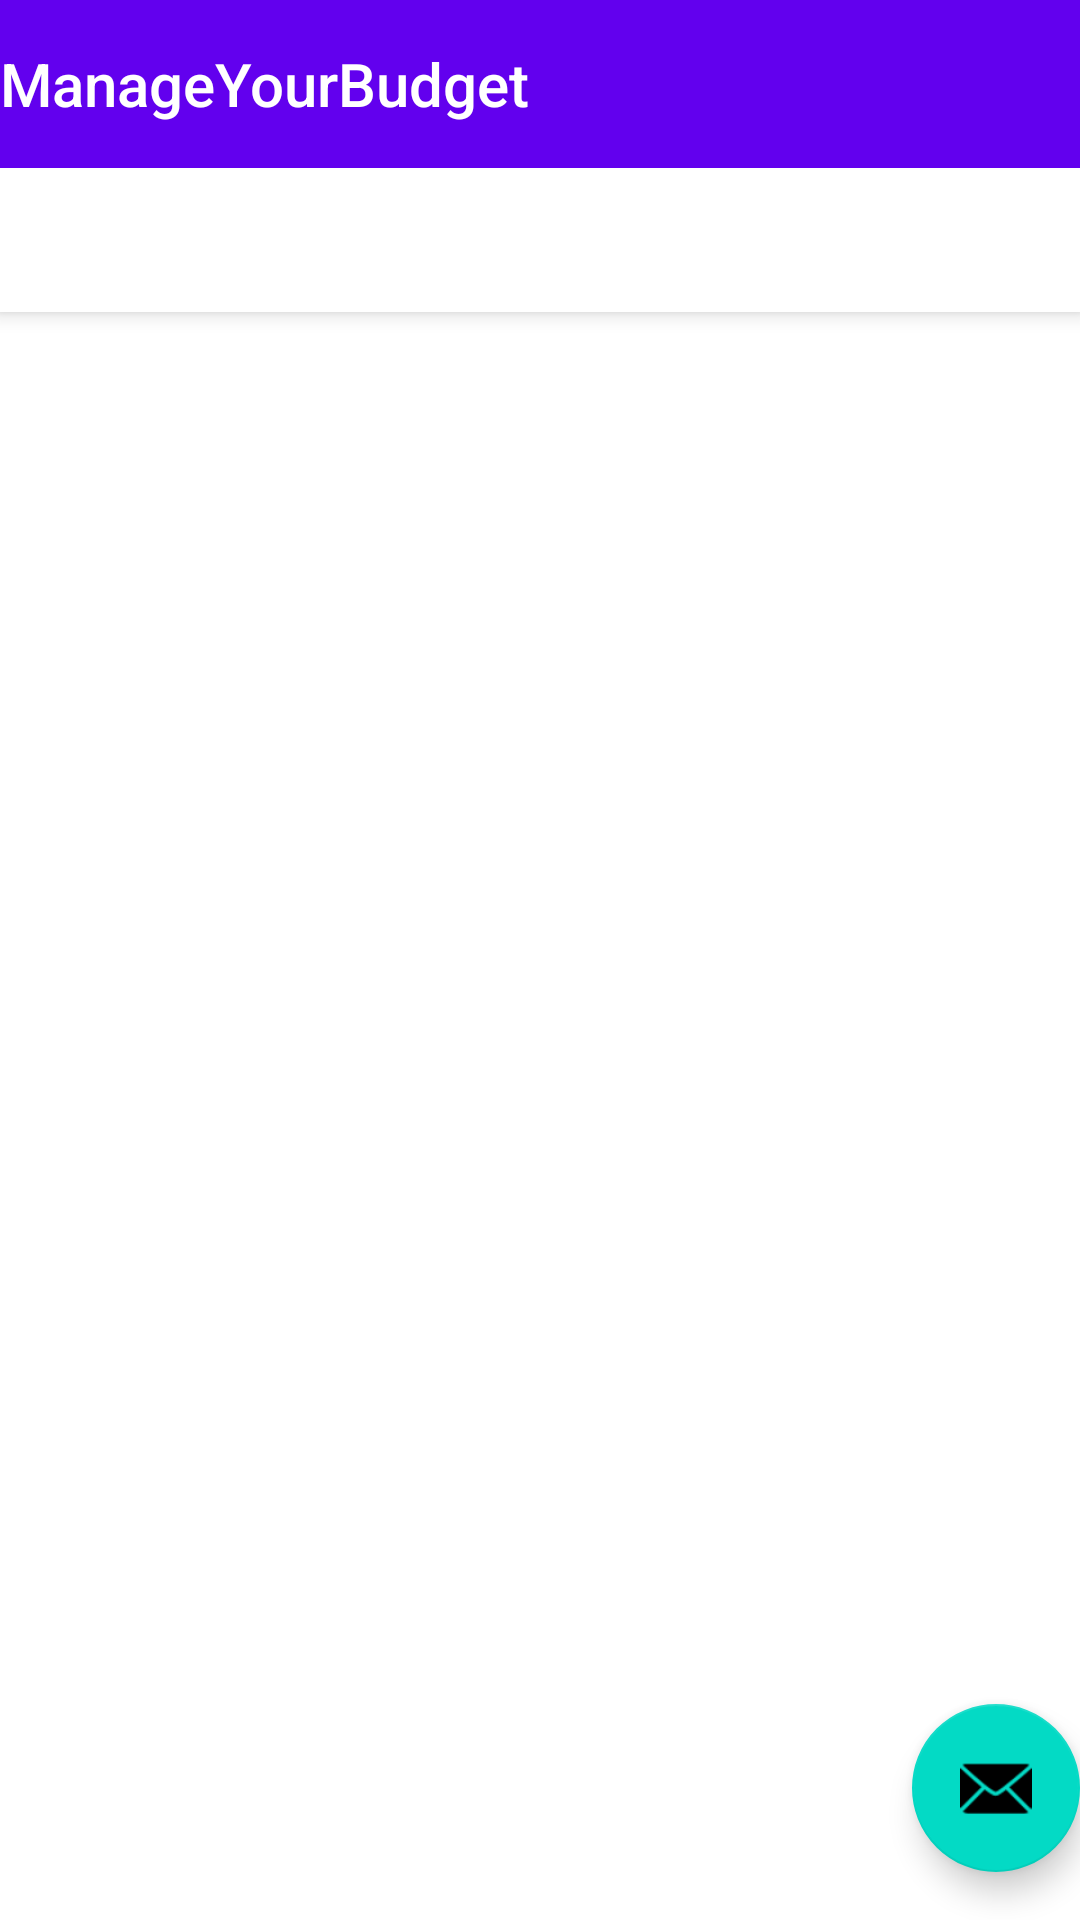

Layout XML and referenced resources for this Android screen:
<!-- AndroidManifest.xml: activity theme Theme.ManageYourBudget.NoActionBar -->
<!-- res/layout/activity_main.xml -->
<?xml version="1.0" encoding="utf-8"?>
<androidx.coordinatorlayout.widget.CoordinatorLayout xmlns:android="http://schemas.android.com/apk/res/android"
    xmlns:app="http://schemas.android.com/apk/res-auto"
    xmlns:tools="http://schemas.android.com/tools"
    android:layout_width="match_parent"
    android:layout_height="match_parent"
    tools:context=".MainActivity">

    <com.google.android.material.appbar.AppBarLayout
        android:layout_width="match_parent"
        android:layout_height="wrap_content"
        android:theme="@style/Theme.ManageYourBudget.AppBarOverlay">

        <TextView
            android:id="@+id/title"
            android:layout_width="wrap_content"
            android:layout_height="wrap_content"
            android:gravity="center"
            android:minHeight="?actionBarSize"
            android:padding="@dimen/appbar_padding"
            android:text="@string/app_name"
            android:textAppearance="@style/TextAppearance.Widget.AppCompat.Toolbar.Title" />

        <com.google.android.material.tabs.TabLayout
            android:id="@+id/tabs"
            android:layout_width="match_parent"
            android:layout_height="wrap_content" />
    </com.google.android.material.appbar.AppBarLayout>

    <com.google.android.material.floatingactionbutton.FloatingActionButton
        android:id="@+id/fab"
        android:layout_width="wrap_content"
        android:layout_height="wrap_content"
        android:layout_gravity="bottom|end"
        android:layout_marginEnd="@dimen/fab_margin"
        android:layout_marginBottom="16dp"
        app:srcCompat="@android:drawable/ic_dialog_email" />

    <ListView
        android:id="@+id/expensesListView1"
        android:layout_width="match_parent"
        android:layout_height="match_parent" />

</androidx.coordinatorlayout.widget.CoordinatorLayout>
<!-- resources referenced by this layout -->
<resources>
  <string name="app_name">ManageYourBudget</string>
  <style name="Theme.ManageYourBudget.AppBarOverlay" parent="ThemeOverlay.AppCompat.Dark.ActionBar" />
  <style name="Theme.ManageYourBudget.NoActionBar">
          <item name="windowActionBar">false</item>
          <item name="windowNoTitle">true</item>
      </style>
</resources>
